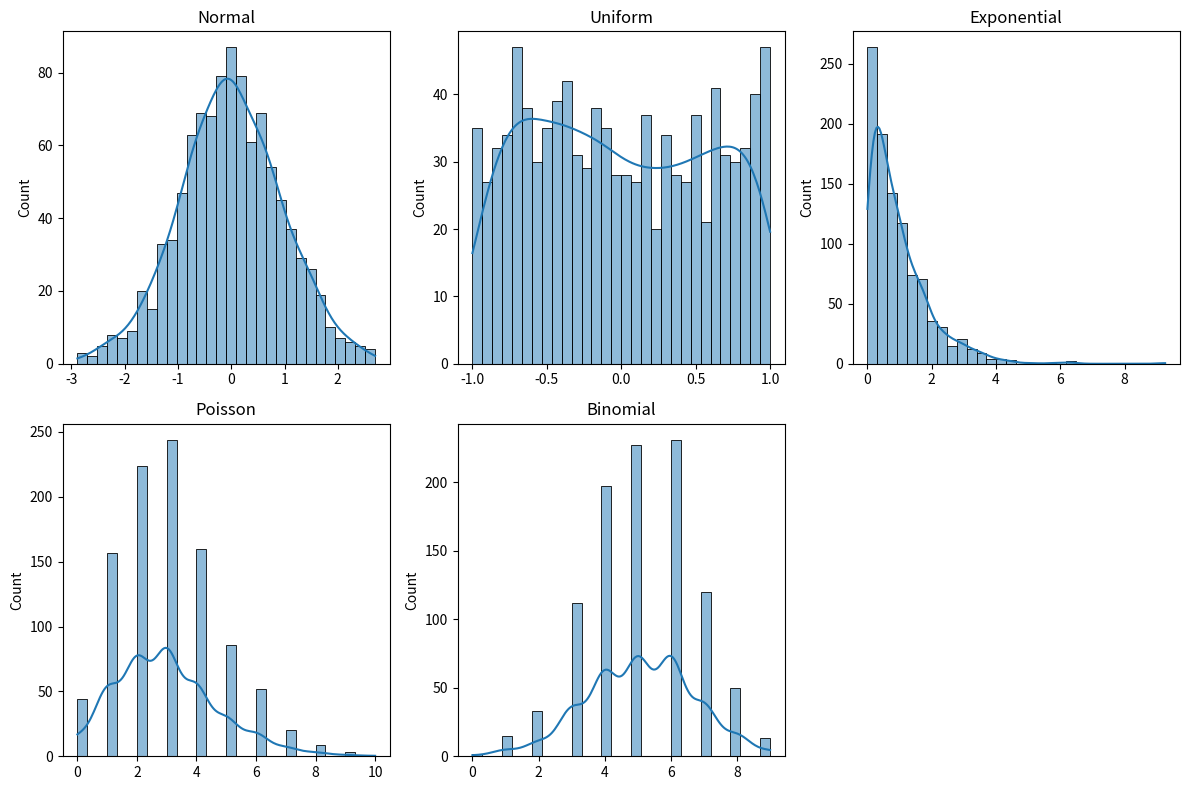

This figure's Python source:
import numpy as np
import matplotlib.pyplot as plt
import seaborn as sns


def plot_distributions():
    distributions = {
        "Normal": np.random.normal(loc=0, scale=1, size=1000),
        "Uniform": np.random.uniform(low=-1, high=1, size=1000),
        "Exponential": np.random.exponential(scale=1, size=1000),
        "Poisson": np.random.poisson(lam=3, size=1000),
        "Binomial": np.random.binomial(n=10, p=0.5, size=1000)
    }
    
    plt.figure(figsize=(12, 8))
    for i, (name, data) in enumerate(distributions.items()):
        plt.subplot(2, 3, i + 1)
        sns.histplot(data, bins=30, kde=True)
        plt.title(name)
    plt.tight_layout()
    plt.show()

plot_distributions()
